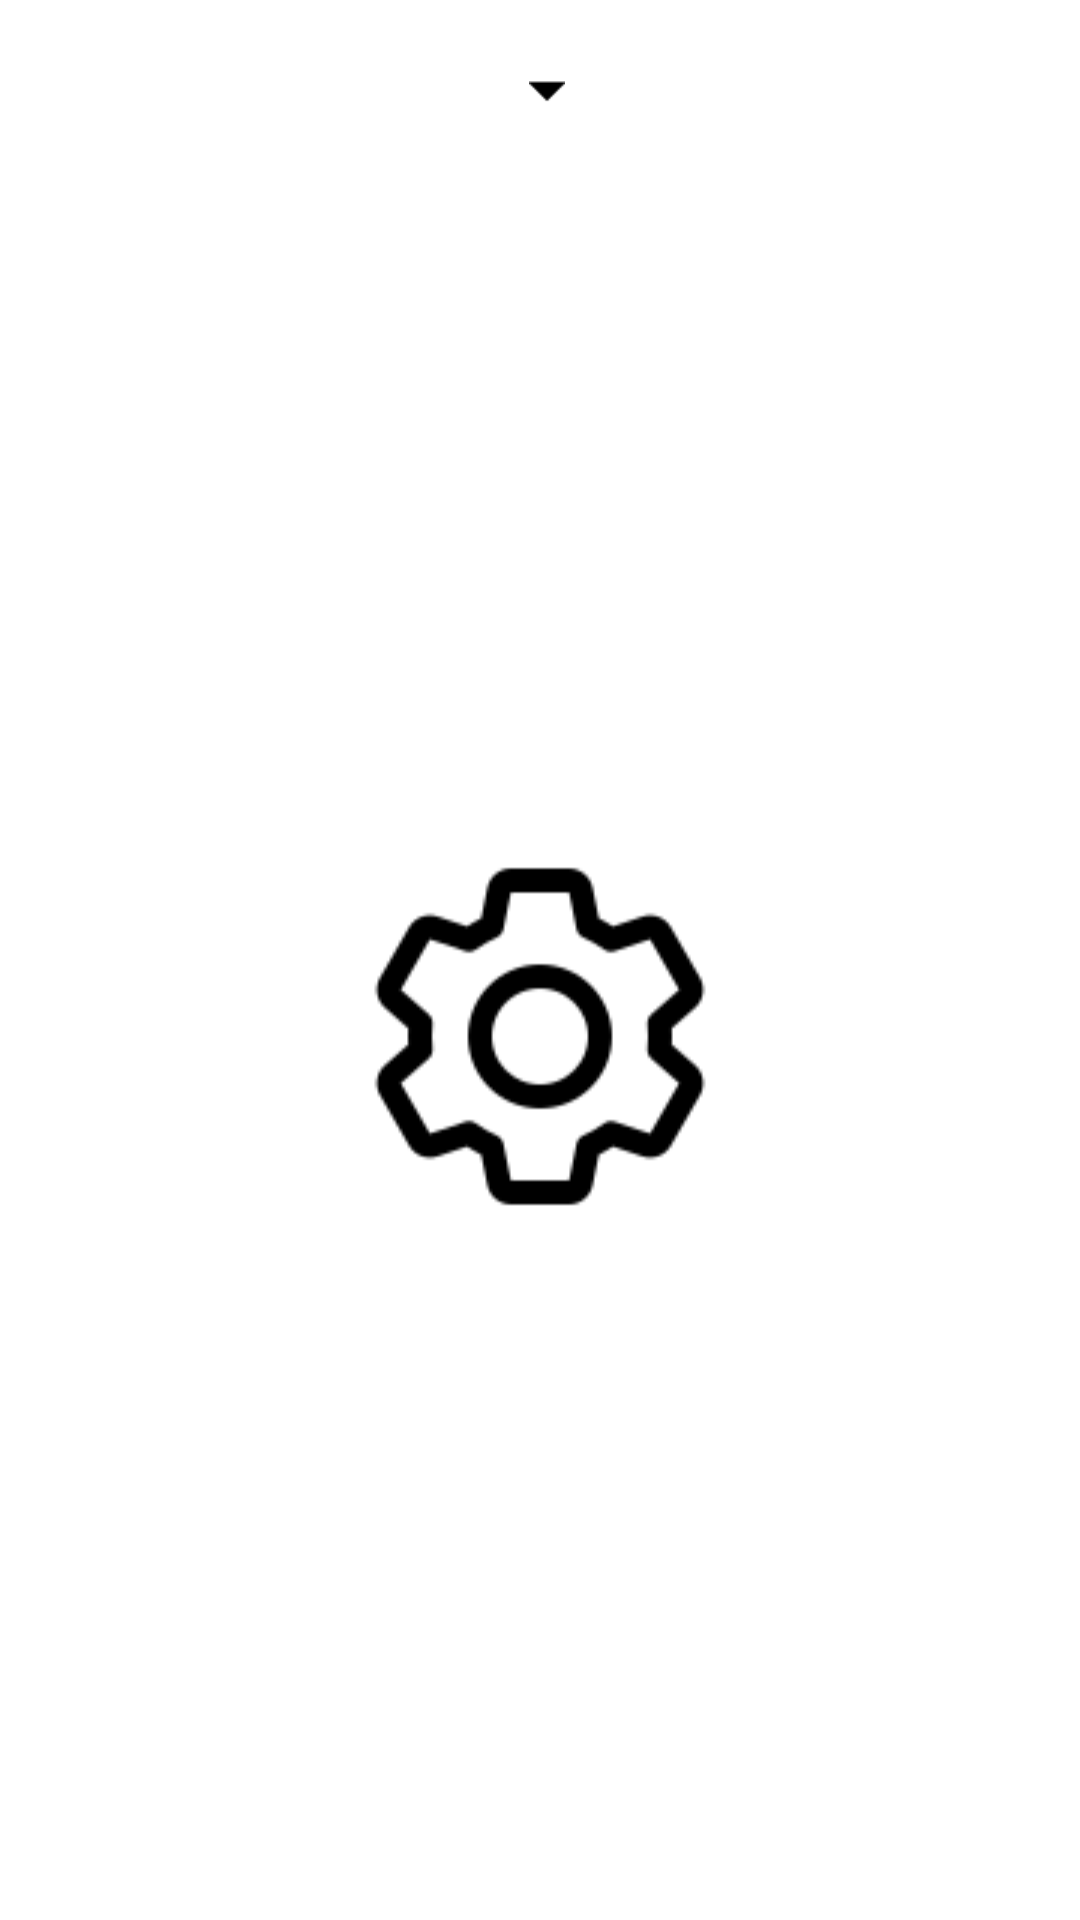

Here is an Android app screen rendered from its layout file. Give the layout XML and the strings, colors and styles it references.
<!-- AndroidManifest.xml: application theme AppTheme -->
<!-- res/layout/bottom_sheet_content_main.xml -->
<?xml version="1.0" encoding="utf-8"?>
<LinearLayout xmlns:android="http://schemas.android.com/apk/res/android"
    xmlns:app="http://schemas.android.com/apk/res-auto"
    android:orientation="vertical"
    android:layout_width="match_parent"
    android:layout_height="match_parent"
    android:background="#ffffff">

    <FrameLayout
        android:layout_marginTop="5dp"
        android:layout_width="match_parent"
        android:layout_height="46dp">

        <androidx.appcompat.widget.Toolbar
            android:id="@+id/fragment3_toolbar"
            android:layout_width="match_parent"
            android:layout_height="46dp">
        </androidx.appcompat.widget.Toolbar>

        <LinearLayout
            android:layout_width="wrap_content"
            android:layout_height="match_parent"
            android:layout_gravity="center"
            android:orientation="horizontal"
            android:id="@+id/IDlinearlayout">

            <TextView
                android:id="@+id/arduinoIDText"
                android:layout_width="wrap_content"
                android:layout_height="wrap_content"
                android:layout_gravity="center_vertical"
                android:fontFamily="sans-serif"
                android:textSize="25sp"
                android:textColor="#000000" />

            <ImageView
                android:layout_width="12dp"
                android:layout_height="match_parent"
                android:layout_marginLeft="5dp"
                android:layout_marginTop="5dp"
                android:src="@drawable/arrow_drop_down_batch" />
        </LinearLayout>

        <ImageView
            android:id="@+id/menuImage"
            android:layout_width="35dp"
            android:layout_height="match_parent"
            android:layout_gravity="end"
            android:src="@drawable/menu_point_v"
            android:layout_marginTop="5dp"
            android:layout_marginEnd="5dp"/>
    </FrameLayout>

    <ImageView
        android:layout_width="wrap_content"
        android:layout_height="0dp"
        android:layout_gravity="center"
        android:layout_weight="1"
        android:src="@drawable/settings"
        android:visibility="visible" />

</LinearLayout>
<!-- resources referenced by this layout -->
<resources>
  <!-- drawable arrow_drop_down_batch: png bitmap (drawable, 164 bytes) -->
  <!-- drawable settings: png bitmap (drawable, 3260 bytes) -->
  <style name="AppTheme" parent="Theme.AppCompat.Light.NoActionBar">
          
          <item name="colorPrimary">@color/colorPrimary</item>
          <item name="colorPrimaryDark">@color/colorPrimaryDark</item>
          <item name="colorAccent">@color/colorAccent</item>
          <item name="windowActionBar">false</item>
          <item name="windowNoTitle">true</item>
      </style>
  <color name="colorPrimary">#008577</color>
  <color name="colorPrimaryDark">#00574B</color>
  <color name="colorAccent">#D81B60</color>
</resources>
